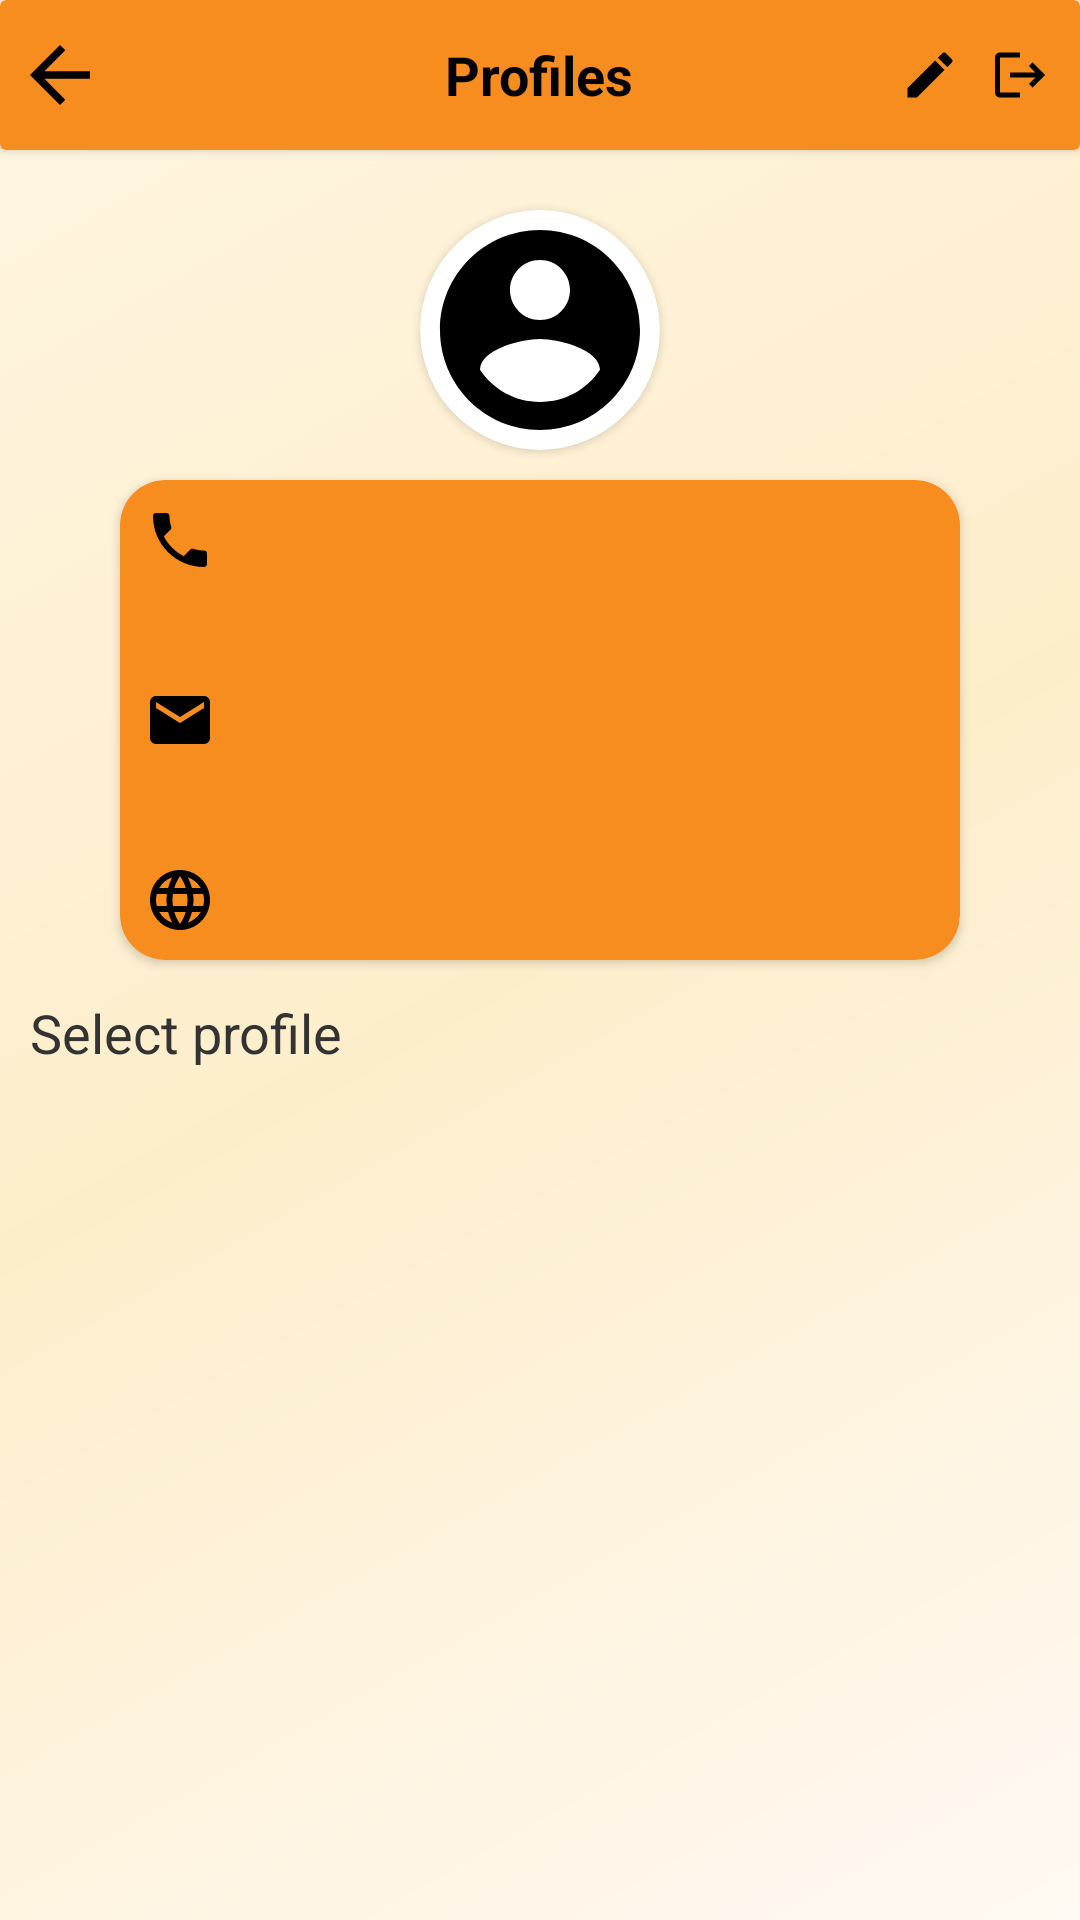

The Android layout XML behind this screen, and the referenced resources:
<!-- AndroidManifest.xml: application theme Theme.Test789 -->
<!-- res/layout/fragment_profile.xml -->
<?xml version="1.0" encoding="utf-8"?>
<androidx.constraintlayout.widget.ConstraintLayout xmlns:android="http://schemas.android.com/apk/res/android"
    xmlns:app="http://schemas.android.com/apk/res-auto"
    xmlns:tools="http://schemas.android.com/tools"
    android:layout_width="match_parent"
    android:layout_height="match_parent"
    tools:context=".parent.Profile">

    <androidx.cardview.widget.CardView
        android:id="@+id/toolBar"
        android:layout_width="match_parent"
        android:layout_height="50dp"
        android:backgroundTint="@color/primary"
        app:layout_constraintEnd_toEndOf="parent"
        app:layout_constraintStart_toStartOf="parent"
        app:layout_constraintTop_toTopOf="parent">

        <TextView
            android:id="@+id/user"
            android:layout_width="wrap_content"
            android:layout_height="wrap_content"
            android:layout_gravity="center"
            android:text="@string/profile"
            android:textColor="@color/black"
            android:textSize="18sp"
            android:textStyle="bold" />

        <ImageView
            android:id="@+id/back"
            android:layout_width="40dp"
            android:layout_height="30dp"
            app:tint="@color/black"
            android:layout_gravity="start|center"
            android:contentDescription="@string/arrow_back"
            android:src="@drawable/baseline_arrow_back_24" />

        <ImageView
            android:id="@+id/logout"
            android:layout_width="20dp"
            android:layout_height="20dp"
            app:tint="@color/black"
            android:layout_marginEnd="10dp"
            android:layout_gravity="end|center"
            android:contentDescription="@string/arrow_back"
            android:src="@drawable/baseline_logout_24" />

        <ImageView
            android:layout_width="20dp"
            android:layout_height="20dp"
            android:id="@+id/edit"
            app:tint="@color/black"
            android:layout_marginEnd="40dp"
            android:layout_gravity="end|center"
            android:contentDescription="@string/arrow_back"
            android:src="@drawable/baseline_edit_24"/>

    </androidx.cardview.widget.CardView>

    <androidx.cardview.widget.CardView
        android:id="@+id/profiles_holder"
        android:layout_width="wrap_content"
        android:layout_height="wrap_content"
        android:layout_marginTop="20dp"
        android:layout_marginHorizontal="10dp"
        android:backgroundTint="@color/primary"
        app:cardCornerRadius="8dp"
        app:layout_constraintEnd_toEndOf="parent"
        app:layout_constraintStart_toStartOf="parent"
        app:layout_constraintTop_toBottomOf="@+id/select_profile">

        <androidx.recyclerview.widget.RecyclerView
            android:id="@+id/profiles"
            android:layout_width="wrap_content"
            android:layout_height="wrap_content"
            android:layout_gravity="start"
            android:orientation="horizontal"
            app:layoutManager="androidx.recyclerview.widget.LinearLayoutManager"
            tools:listitem="@layout/profiles_item" />
    </androidx.cardview.widget.CardView>

    <TextView
        android:id="@+id/select_profile"
        android:layout_width="wrap_content"
        android:layout_height="wrap_content"
        android:layout_marginHorizontal="10dp"
        android:text="@string/select_profile"
        android:textColor="@color/text"
        android:textSize="18sp"
        android:layout_marginTop="12dp"
        app:layout_constraintStart_toStartOf="parent"
        app:layout_constraintTop_toBottomOf="@+id/records" />

    <androidx.cardview.widget.CardView
        android:id="@+id/profile_holder"
        android:layout_width="80dp"
        android:layout_height="80dp"
        app:cardCornerRadius="80dp"
        android:layout_marginTop="20dp"
        app:layout_constraintEnd_toEndOf="parent"
        app:layout_constraintStart_toStartOf="parent"
        app:layout_constraintTop_toBottomOf="@+id/toolBar">

        <ImageView
            android:id="@+id/dp"
            android:layout_width="match_parent"
            android:layout_height="match_parent"
            android:contentDescription="@string/arrow_back"
            android:scaleType="centerCrop"
            android:src="@drawable/baseline_account_circle_24" />
    </androidx.cardview.widget.CardView>

    <androidx.cardview.widget.CardView
        android:id="@+id/records"
        android:layout_width="match_parent"
        android:layout_height="wrap_content"
        android:layout_marginHorizontal="40dp"
        android:layout_marginTop="10dp"
        android:backgroundTint="@color/primary"
        app:cardCornerRadius="15dp"
        app:layout_constraintEnd_toEndOf="parent"
        app:layout_constraintStart_toStartOf="parent"
        app:layout_constraintTop_toBottomOf="@+id/profile_holder">

        <ImageView
            android:id="@+id/phone_icon"
            android:layout_width="wrap_content"
            android:layout_height="wrap_content"
            android:src="@drawable/baseline_phone_24"
            app:tint="@color/black"
            android:layout_gravity="start|top"
            android:padding="8dp" />

        <TextView
            android:layout_width="wrap_content"
            android:layout_height="wrap_content"
            android:textColor="@color/black"
            android:textSize="17sp"
            tools:text="+254765897430"
            android:id="@+id/phone"
            android:layout_gravity="start|top"
            android:padding="8dp"
            android:layout_marginStart="40dp"/>

        <ImageView
            android:id="@+id/email_icon"
            android:layout_width="wrap_content"
            android:layout_height="wrap_content"
            android:src="@drawable/baseline_email_24"
            app:tint="@color/black"
            android:layout_gravity="start|top"
            android:padding="8dp"
            android:layout_marginTop="60dp"/>

        <TextView
            android:layout_width="wrap_content"
            android:layout_height="wrap_content"
            android:textColor="@color/black"
            android:textSize="17sp"
            tools:text="user@yahoo.com"
            android:id="@+id/email"
            android:layout_gravity="start|top"
            android:padding="8dp"
            android:layout_marginTop="56dp"
            android:layout_marginStart="40dp"/>

        <ImageView
            android:id="@+id/language_icon"
            android:layout_width="wrap_content"
            android:layout_height="wrap_content"
            android:src="@drawable/baseline_language_24"
            app:tint="@color/black"
            android:layout_gravity="start|top"
            android:padding="8dp"
            android:layout_marginTop="120dp"/>

        <TextView
            android:layout_width="wrap_content"
            android:layout_height="wrap_content"
            android:textColor="@color/black"
            android:textSize="17sp"
            tools:text="Dialect"
            android:id="@+id/language"
            android:layout_gravity="start|top"
            android:padding="8dp"
            android:layout_marginTop="118dp"
            android:layout_marginStart="40dp"/>
    </androidx.cardview.widget.CardView>

</androidx.constraintlayout.widget.ConstraintLayout>
<!-- res/layout/profiles_item.xml (included above) -->
<?xml version="1.0" encoding="utf-8"?>
<androidx.cardview.widget.CardView xmlns:android="http://schemas.android.com/apk/res/android"
    android:layout_width="80dp"
    android:layout_height="80dp"
    xmlns:tools="http://schemas.android.com/tools"
    app:cardCornerRadius="4dp"
    android:layout_margin="4dp"
    android:backgroundTint="@color/card"
    xmlns:app="http://schemas.android.com/apk/res-auto">

    <androidx.cardview.widget.CardView
        android:layout_width="50dp"
        android:layout_height="50dp"
        app:cardCornerRadius="50dp"
        android:layout_gravity="center|top"
        android:layout_marginTop="4dp">

        <ImageView
            android:id="@+id/child_dp"
            android:layout_width="match_parent"
            android:layout_height="match_parent"
            android:src="@drawable/baseline_account_circle_24"/>
    </androidx.cardview.widget.CardView>

    <TextView
        android:layout_width="wrap_content"
        android:layout_height="wrap_content"
        android:id="@+id/child_name"
        android:textColor="@color/text"
        android:textSize="14sp"
        android:layout_gravity="center|bottom"
        android:layout_marginBottom="4dp"
        tools:text="name"/>
</androidx.cardview.widget.CardView>
<!-- resources referenced by this layout -->
<resources>
  <color name="black">#FF000000</color>
  <color name="card">#FFF9F3</color>
  <color name="primary">#F78C1F</color>
  <color name="text">#333333</color>
  <!-- drawable baseline_account_circle_24 (drawable) -->
  <vector xmlns:android="http://schemas.android.com/apk/res/android"
      android:width="24dp"
      android:height="24dp"
      android:viewportWidth="24"
      android:viewportHeight="24">
  
      <path
          android:fillColor="@color/black"
          android:pathData="M12,2C6.48,2 2,6.48 2,12s4.48,10 10,10 10,-4.48 10,-10S17.52,2 12,2zM12,5c1.66,0 3,1.34 3,3s-1.34,3 -3,3 -3,-1.34 -3,-3 1.34,-3 3,-3zM12,19.2c-2.5,0 -4.71,-1.28 -6,-3.22 0.03,-1.99 4,-3.08 6,-3.08 1.99,0 5.97,1.09 6,3.08 -1.29,1.94 -3.5,3.22 -6,3.22z" />
  
  </vector>
  <!-- drawable baseline_arrow_back_24 (drawable) -->
  <vector xmlns:android="http://schemas.android.com/apk/res/android"
      android:width="24dp"
      android:height="24dp"
      android:autoMirrored="true"
      android:viewportWidth="24"
      android:viewportHeight="24">
  
      <path
          android:fillColor="@color/button_text"
          android:pathData="M20,11H7.83l5.59,-5.59L12,4l-8,8 8,8 1.41,-1.41L7.83,13H20v-2z" />
  
  </vector>
  <!-- drawable baseline_edit_24 (drawable) -->
  <vector xmlns:android="http://schemas.android.com/apk/res/android"
      android:width="24dp"
      android:height="24dp"
      android:viewportWidth="24"
      android:viewportHeight="24">
  
      <path
          android:fillColor="@color/button_text"
          android:pathData="M3,17.25V21h3.75L17.81,9.94l-3.75,-3.75L3,17.25zM20.71,7.04c0.39,-0.39 0.39,-1.02 0,-1.41l-2.34,-2.34c-0.39,-0.39 -1.02,-0.39 -1.41,0l-1.83,1.83 3.75,3.75 1.83,-1.83z" />
  
  </vector>
  <!-- drawable baseline_email_24 (drawable) -->
  <vector xmlns:android="http://schemas.android.com/apk/res/android"
      android:width="24dp"
      android:height="24dp"
      android:viewportWidth="24"
      android:viewportHeight="24">
  
      <path
          android:fillColor="@color/button_text"
          android:pathData="M20,4L4,4c-1.1,0 -1.99,0.9 -1.99,2L2,18c0,1.1 0.9,2 2,2h16c1.1,0 2,-0.9 2,-2L22,6c0,-1.1 -0.9,-2 -2,-2zM20,8l-8,5 -8,-5L4,6l8,5 8,-5v2z" />
  
  </vector>
  <!-- drawable baseline_logout_24 (drawable) -->
  <vector xmlns:android="http://schemas.android.com/apk/res/android"
      android:width="24dp"
      android:height="24dp"
      android:autoMirrored="true"
      android:viewportWidth="24"
      android:viewportHeight="24">
  
      <path
          android:fillColor="@color/button_text"
          android:pathData="M17,7l-1.41,1.41L18.17,11H8v2h10.17l-2.58,2.58L17,17l5,-5zM4,5h8V3H4c-1.1,0 -2,0.9 -2,2v14c0,1.1 0.9,2 2,2h8v-2H4V5z" />
  
  </vector>
  <string name="arrow_back">arrow back</string>
  <string name="profile">Profiles</string>
  <string name="select_profile">Select profile</string>
  <style name="Theme.Test789" parent="Base.Theme.Test789" />
  <color name="button_text">#2A7F62</color>
  <style name="Base.Theme.Test789" parent="Theme.Material3.DayNight.NoActionBar">
          
          <item name="colorPrimary">@color/primary</item>
          <item name="android:windowBackground">@drawable/window_bg</item>
      </style>
  <!-- drawable window_bg (drawable) -->
  <?xml version="1.0" encoding="utf-8"?>
  <shape xmlns:android="http://schemas.android.com/apk/res/android"
      android:shape="rectangle">
  
      <gradient android:angle="135"
          android:startColor="#FFF9F3"
          android:centerColor="#FDEECB"
          android:endColor="#FFF5E1"
          android:type="linear"/>
  </shape>
</resources>
